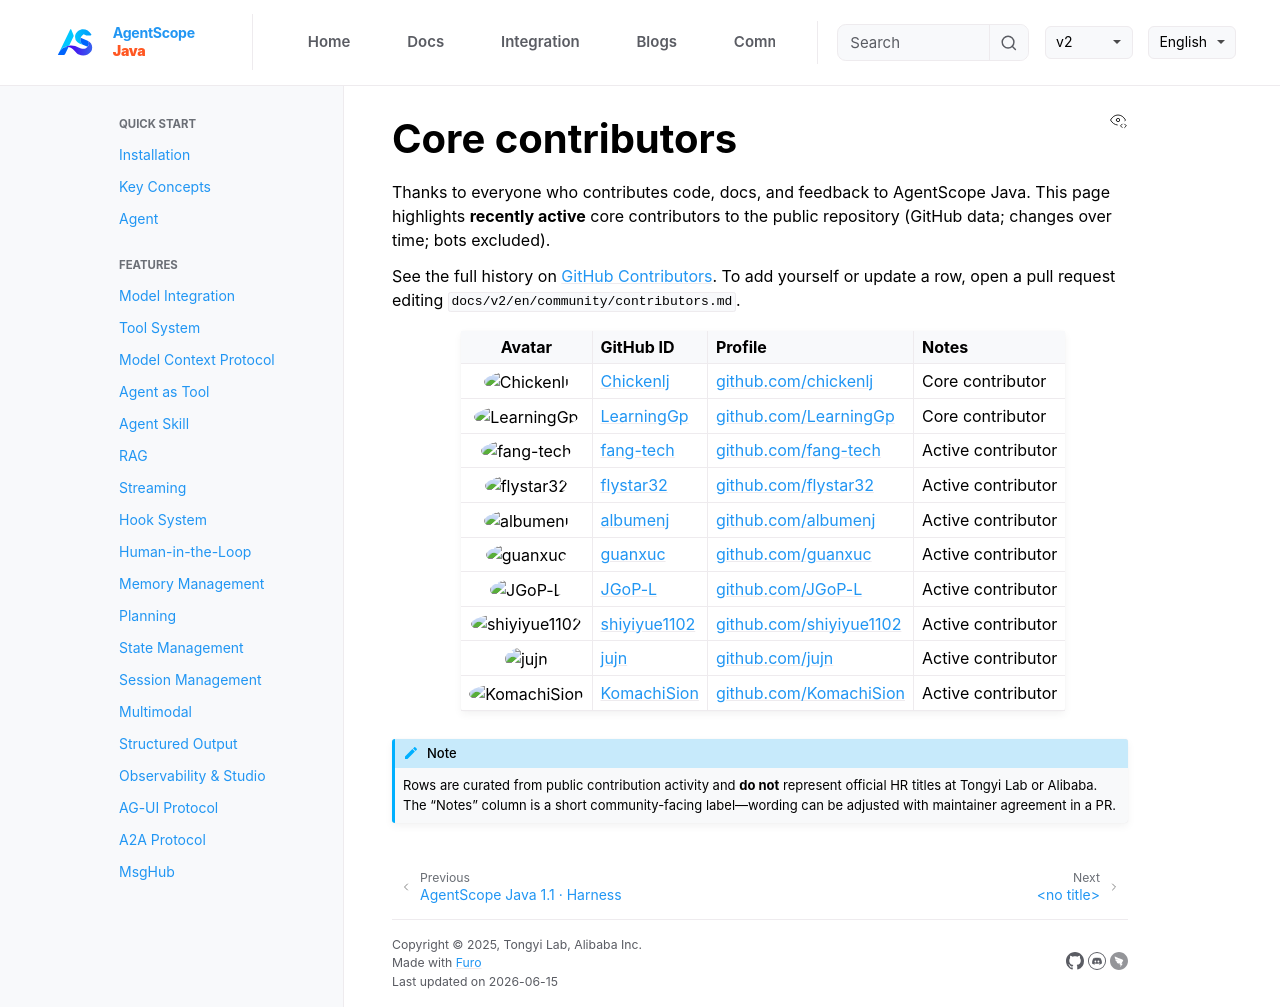

repository: lifl00001/agentscope-java · page: v2/en/community/contributors.html · generator: jekyll

# Core contributors

Thanks to everyone who contributes code, docs, and feedback to AgentScope Java. This page highlights **recently active** core contributors to the public repository (GitHub data; changes over time; bots excluded).

See the full history on [GitHub Contributors](https://github.com/agentscope-ai/agentscope-java/graphs/contributors). To add yourself or update a row, open a pull request editing `docs/v2/en/community/contributors.md`.

|                                  Avatar                                    | GitHub ID                                       | Profile                                                    | Notes              |
|:--------------------------------------------------------------------------:|:------------------------------------------------|:-----------------------------------------------------------|:-------------------|
|                ![Chickenlj](https://github.com/chickenlj.png)              | [Chickenlj](https://github.com/chickenlj)       | [github.com/chickenlj](https://github.com/chickenlj)       | Core contributor   |
|  ![LearningGp](https://avatars.githubusercontent.com/u/38268859?s=64&v=4)  | [LearningGp](https://github.com/LearningGp)     | [github.com/LearningGp](https://github.com/LearningGp)     | Core contributor   |
|  ![fang-tech](https://avatars.githubusercontent.com/u/141339556?s=64&v=4)  | [fang-tech](https://github.com/fang-tech)       | [github.com/fang-tech](https://github.com/fang-tech)       | Active contributor |
|                 ![flystar32](https://github.com/flystar32.png)             | [flystar32](https://github.com/flystar32)       | [github.com/flystar32](https://github.com/flystar32)       | Active contributor |
|                 ![albumenj](https://github.com/albumenj.png)               | [albumenj](https://github.com/albumenj)         | [github.com/albumenj](https://github.com/albumenj)         | Active contributor |
|   ![guanxuc](https://avatars.githubusercontent.com/u/86234262?s=64&v=4)    | [guanxuc](https://github.com/guanxuc)           | [github.com/guanxuc](https://github.com/guanxuc)           | Active contributor |
|    ![JGoP-L](https://avatars.githubusercontent.com/u/52067013?s=64&v=4)    | [JGoP-L](https://github.com/JGoP-L)             | [github.com/JGoP-L](https://github.com/JGoP-L)             | Active contributor |
| ![shiyiyue1102](https://avatars.githubusercontent.com/u/20452676?s=64&v=4) | [shiyiyue1102](https://github.com/shiyiyue1102) | [github.com/shiyiyue1102](https://github.com/shiyiyue1102) | Active contributor |
|    ![jujn](https://avatars.githubusercontent.com/u/109072362?s=64&v=4)     | [jujn](https://github.com/jujn)                 | [github.com/jujn](https://github.com/jujn)                 | Active contributor |
| ![KomachiSion](https://avatars.githubusercontent.com/u/37170243?s=64&v=4)  | [KomachiSion](https://github.com/KomachiSion)   | [github.com/KomachiSion](https://github.com/KomachiSion)   | Active contributor |

```{note}
Rows are curated from public contribution activity and **do not** represent official HR titles at Tongyi Lab or Alibaba. The "Notes" column is a short community-facing label—wording can be adjusted with maintainer agreement in a PR.
```
